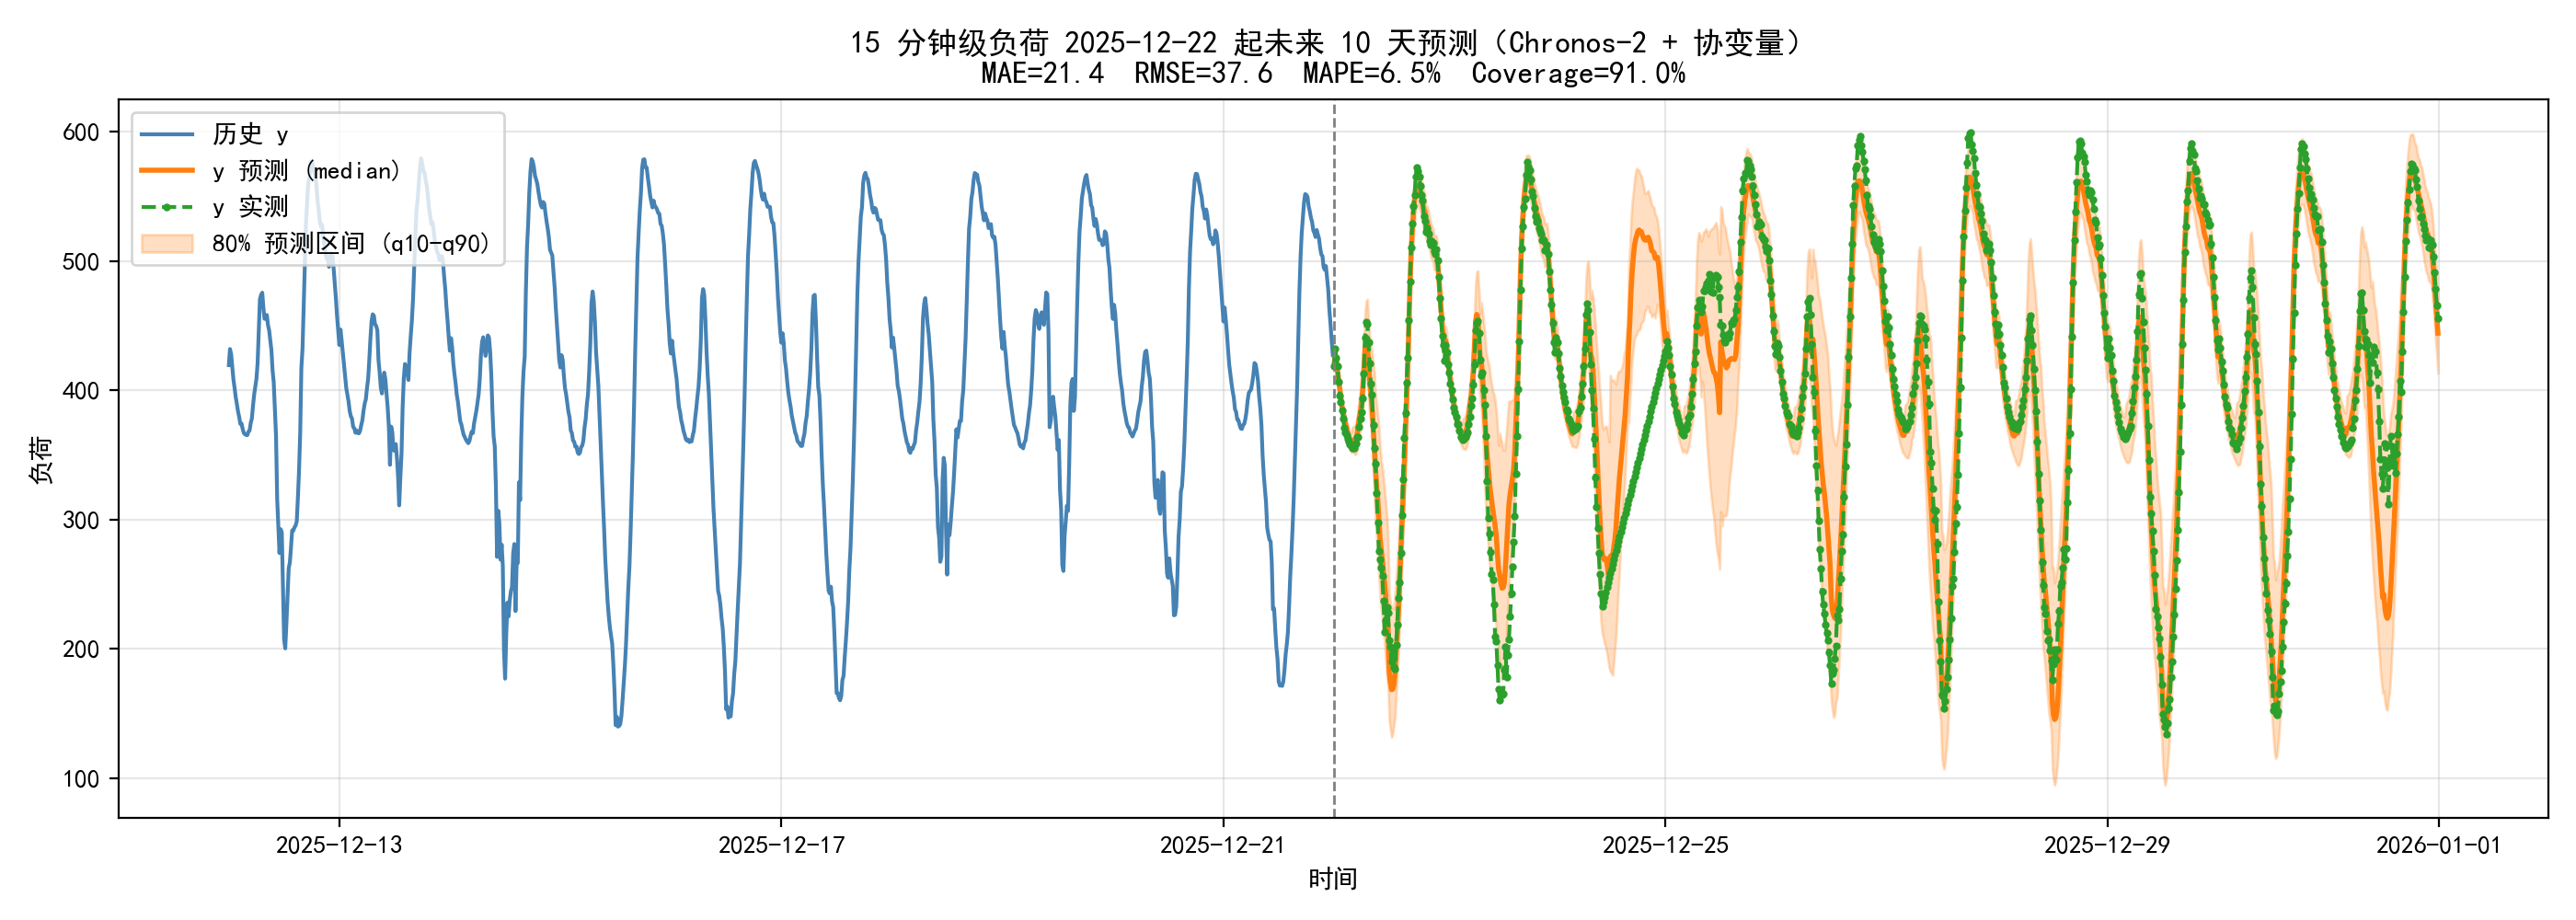

The file beside this chart, header and first rows:
ds, y_ACTUAL, y_PRED, y_MEAN, y_Q10, y_Q90
2025-12-22 00:00:00, 418.4, 418.6, 418.6, 414.7, 424.3
2025-12-22 00:15:00, 432.1, 426.3, 426.3, 420.7, 433.7
2025-12-22 00:30:00, 425.2, 423.3, 423.3, 418.3, 431
2025-12-22 00:45:00, 418.5, 415, 415, 409.3, 421.8
2025-12-22 01:00:00, 406.8, 408.4, 408.4, 403.1, 415.3
2025-12-22 01:15:00, 395.9, 401.4, 401.4, 394.1, 408.1
2025-12-22 01:30:00, 391.1, 394.1, 394.1, 387.9, 401.2
2025-12-22 01:45:00, 384.8, 386.8, 386.8, 379.9, 393.4
2025-12-22 02:00:00, 378.2, 383.1, 383.1, 376, 389.7
2025-12-22 02:15:00, 370.8, 378.2, 378.2, 371, 384.9
2025-12-22 02:30:00, 367.4, 374.2, 374.2, 367.8, 380.1
2025-12-22 02:45:00, 365.2, 370.5, 370.5, 363.5, 377
2025-12-22 03:00:00, 362.2, 366.7, 366.7, 359.2, 373.6
2025-12-22 03:15:00, 360, 363.2, 363.2, 356.6, 370.5
2025-12-22 03:30:00, 358.3, 360.8, 360.8, 353.7, 367.6
2025-12-22 03:45:00, 356.7, 360.4, 360.4, 351.9, 367.3
2025-12-22 04:00:00, 355.5, 361.5, 361.5, 352.2, 371.7
2025-12-22 04:15:00, 356, 361.1, 361.1, 351.5, 371.8
2025-12-22 04:30:00, 355.3, 361.3, 361.3, 350.3, 372.6
2025-12-22 04:45:00, 358.7, 362.4, 362.4, 350.5, 374.9
2025-12-22 05:00:00, 363.8, 365.4, 365.4, 353.3, 378.3
2025-12-22 05:15:00, 364.1, 371.6, 371.6, 357.5, 385.9
2025-12-22 05:30:00, 371.9, 378.8, 378.8, 364.9, 394.4
2025-12-22 05:45:00, 378, 383.7, 383.7, 368.7, 399.8
2025-12-22 06:00:00, 383, 390.3, 390.3, 374.7, 409.9
2025-12-22 06:15:00, 394.1, 400.5, 400.5, 383.8, 420.5
2025-12-22 06:30:00, 413, 416.3, 416.3, 397.8, 440
2025-12-22 06:45:00, 440.7, 433.5, 433.5, 411.8, 460.9
2025-12-22 07:00:00, 452.7, 438.7, 438.7, 413.6, 469.1
2025-12-22 07:15:00, 451.1, 435.5, 435.5, 409.9, 470.5
2025-12-22 07:30:00, 437.1, 421.9, 421.9, 396, 456.7
2025-12-22 07:45:00, 420.7, 407.7, 407.7, 380.5, 442.5
2025-12-22 08:00:00, 405, 398.8, 398.8, 374.9, 437.5
2025-12-22 08:15:00, 396.6, 388, 388, 360.3, 430.1
2025-12-22 08:30:00, 373, 373.5, 373.5, 341.9, 422.1
2025-12-22 08:45:00, 355.5, 357.4, 357.4, 319.5, 415
2025-12-22 09:00:00, 343.2, 340.8, 340.8, 299.7, 397.5
2025-12-22 09:15:00, 320.3, 327.2, 327.2, 285.9, 390.3
2025-12-22 09:30:00, 297.4, 315.6, 315.6, 272.6, 381.8
2025-12-22 09:45:00, 275.7, 300.5, 300.5, 255.6, 372
2025-12-22 10:00:00, 269, 286.2, 286.2, 240.2, 357.7
2025-12-22 10:15:00, 262.6, 276.9, 276.9, 230.8, 345.7
2025-12-22 10:30:00, 256.4, 269.3, 269.3, 222.9, 340.5
2025-12-22 10:45:00, 237, 259.3, 259.3, 212.3, 332.4
2025-12-22 11:00:00, 213.2, 251, 251, 203, 322.2
2025-12-22 11:15:00, 222.2, 240.2, 240.2, 188.9, 312.8
2025-12-22 11:30:00, 231.9, 227.5, 227.5, 179.7, 302.6
2025-12-22 11:45:00, 228, 216.4, 216.4, 170, 286.1
2025-12-22 12:00:00, 206.9, 182.1, 182.1, 144.4, 242.9
2025-12-22 12:15:00, 201.6, 173.7, 173.7, 137.6, 236.4
2025-12-22 12:30:00, 190.3, 168.5, 168.5, 131.6, 231.5
2025-12-22 12:45:00, 197.1, 168.8, 168.8, 134.1, 232.5
2025-12-22 13:00:00, 185.9, 171.9, 171.9, 140.4, 231
2025-12-22 13:15:00, 184.7, 181.4, 181.4, 146.8, 243.7
2025-12-22 13:30:00, 203.2, 197, 197, 163.3, 253.7
2025-12-22 13:45:00, 219, 210.7, 210.7, 178.3, 270.7
2025-12-22 14:00:00, 239.7, 228.8, 228.8, 197.8, 280.8
2025-12-22 14:15:00, 251.4, 251, 251, 222.1, 300.3
2025-12-22 14:30:00, 273.9, 272.7, 272.7, 244.5, 319.8
2025-12-22 14:45:00, 303.7, 294.1, 294.1, 265.1, 335.9
... 900 more rows
